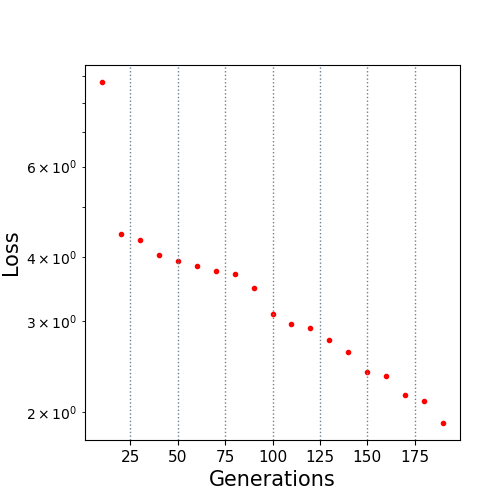

The data file committed next to this chart (first rows):
10.0, 8.768698
20.0, 4.429
30.0, 4.322
40.0, 4.046
50.0, 3.926
60.0, 3.851
70.0, 3.762
80.0, 3.71
90.0, 3.482
100.0, 3.096
110.0, 2.97
120.0, 2.917
130.0, 2.755
140.0, 2.612
150.0, 2.395
160.0, 2.343
170.0, 2.16
180.0, 2.096
190.0, 1.902
